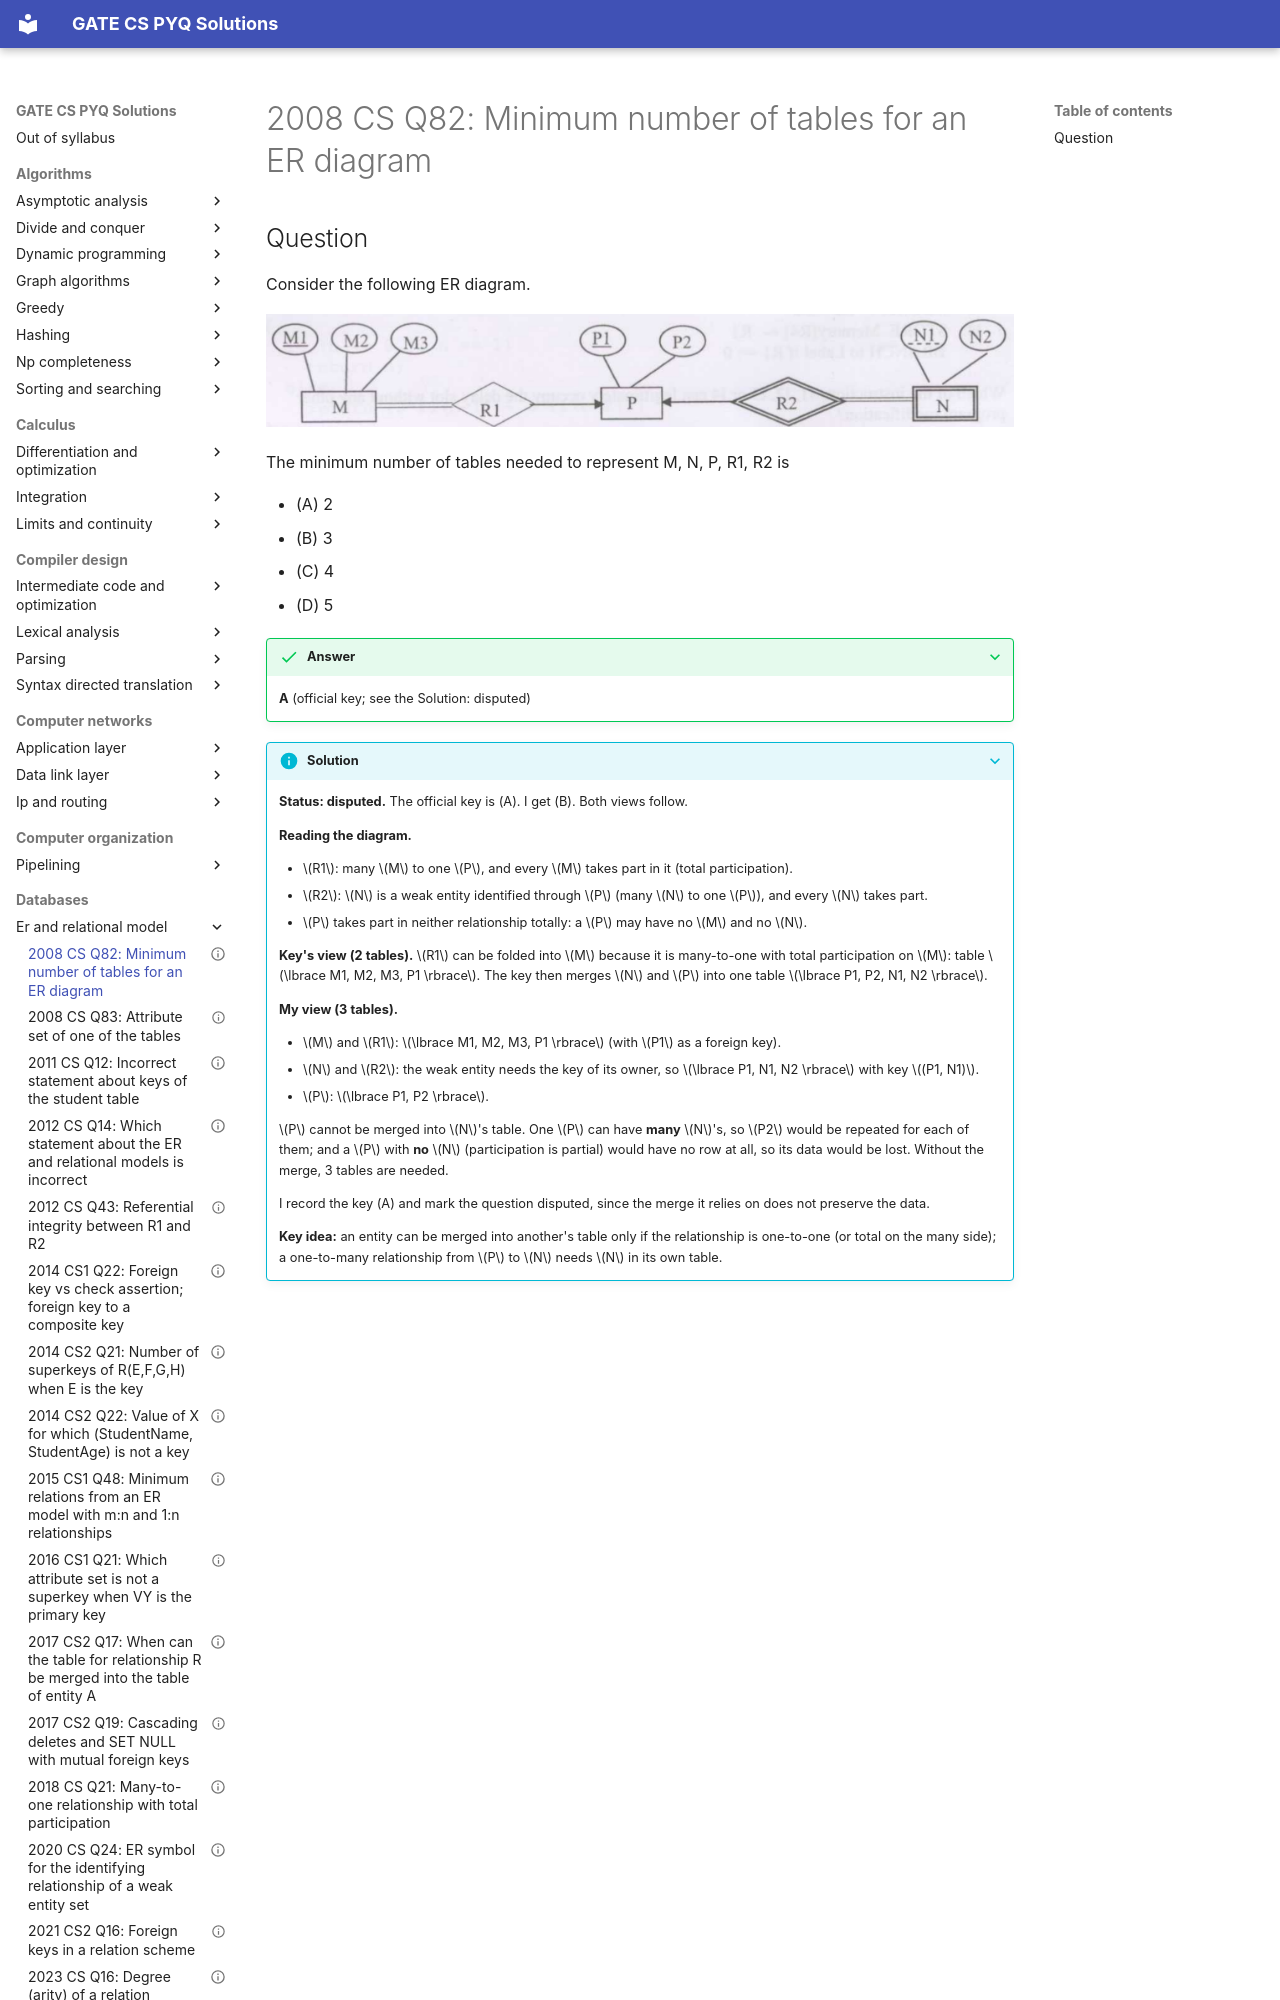

repository: saheenusman/GATE-PYQs · page: databases/er-and-relational-model/2008-set1-q82/index.html · generator: mkdocs

---
title: "2008 CS Q82: Minimum number of tables for an ER diagram"
year: 2008
set: 1
paper: CS
q_no: 82
subject: databases
topic: er-and-relational-model
also: []
marks: 2
type: MCQ
official_answer: "A"
status: disputed
---

# 2008 CS Q82: Minimum number of tables for an ER diagram
